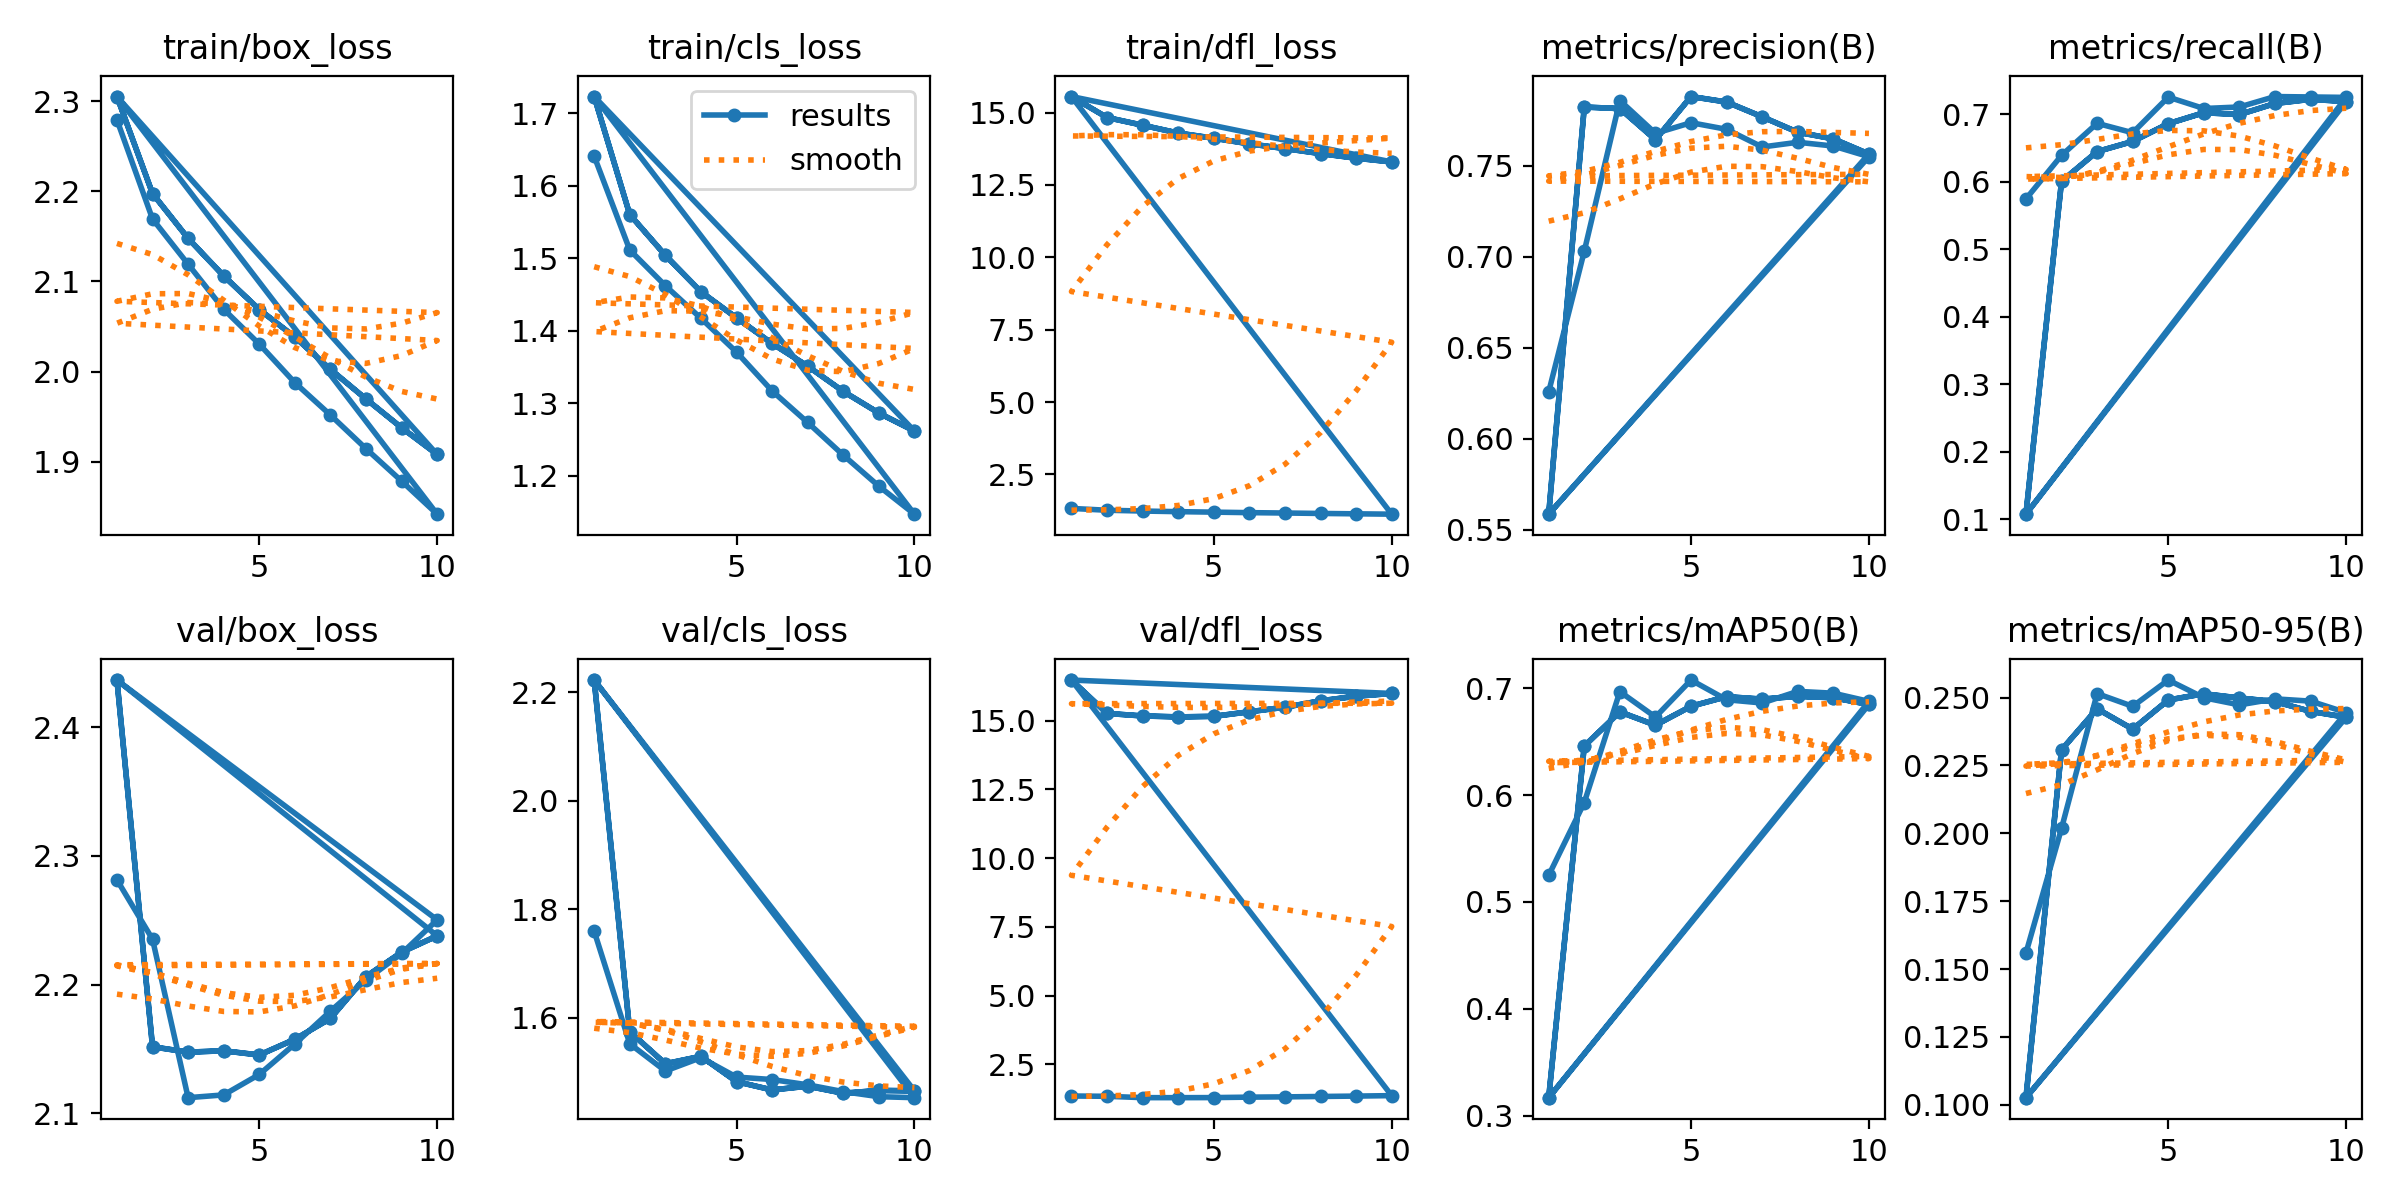

The table this chart was drawn from, first rows:
epoch, time, train/box_loss, train/cls_loss, train/dfl_loss, metrics/precision(B), metrics/recall(B), metrics/mAP50(B), metrics/mAP50-95(B), val/box_loss, val/cls_loss, val/dfl_loss, lr/pg0, lr/pg1, lr/pg2
1, 256.1, 2.279, 1.641, 1.325, 0.6258, 0.5745, 0.5248, 0.1559, 2.281, 1.759, 1.352, 0.07001, 0.003332, 0.003332
2, 501.3, 2.169, 1.512, 1.262, 0.7032, 0.639, 0.593, 0.2018, 2.235, 1.552, 1.341, 0.03935, 0.006006, 0.006006
3, 740.4, 2.119, 1.462, 1.234, 0.786, 0.6865, 0.6968, 0.2515, 2.112, 1.502, 1.292, 0.008029, 0.008019, 0.008019
4, 981.7, 2.069, 1.417, 1.213, 0.7679, 0.6725, 0.673, 0.2468, 2.114, 1.527, 1.291, 0.00703, 0.00703, 0.00703
5, 1224, 2.03, 1.371, 1.196, 0.7738, 0.7253, 0.7077, 0.2565, 2.13, 1.491, 1.294, 0.00604, 0.00604, 0.00604
6, 1465, 1.988, 1.317, 1.179, 0.7701, 0.7084, 0.6892, 0.25, 2.154, 1.486, 1.31, 0.00505, 0.00505, 0.00505
7, 1705, 1.952, 1.274, 1.166, 0.7604, 0.7107, 0.6862, 0.2473, 2.179, 1.477, 1.32, 0.00406, 0.00406, 0.00406
8, 1943, 1.914, 1.229, 1.151, 0.763, 0.7261, 0.6971, 0.2495, 2.204, 1.464, 1.334, 0.00307, 0.00307, 0.00307
9, 2182, 1.879, 1.186, 1.138, 0.761, 0.7256, 0.6954, 0.2487, 2.224, 1.455, 1.348, 0.00208, 0.00208, 0.00208
10, 2420, 1.842, 1.147, 1.126, 0.7551, 0.7249, 0.6877, 0.2445, 2.25, 1.453, 1.365, 0.00109, 0.00109, 0.00109
1, 263.4, 2.305, 1.723, 15.56, 0.5586, 0.1074, 0.3167, 0.1026, 2.437, 2.222, 16.47, 0.07001, 0.003332, 0.003332
2, 516.2, 2.197, 1.56, 14.83, 0.7824, 0.6006, 0.6458, 0.2308, 2.152, 1.575, 15.26, 0.03935, 0.006006, 0.006006
3, 763.7, 2.148, 1.504, 14.57, 0.7815, 0.6446, 0.6779, 0.2459, 2.148, 1.515, 15.17, 0.008029, 0.008019, 0.008019
4, 1010, 2.106, 1.454, 14.3, 0.7644, 0.6596, 0.6654, 0.2384, 2.149, 1.529, 15.13, 0.00703, 0.00703, 0.00703
5, 1256, 2.069, 1.418, 14.12, 0.7882, 0.686, 0.6831, 0.2491, 2.145, 1.483, 15.15, 0.00604, 0.00604, 0.00604
6, 1502, 2.038, 1.383, 13.92, 0.7851, 0.7022, 0.6921, 0.2514, 2.158, 1.467, 15.32, 0.00505, 0.00505, 0.00505
7, 1747, 2.002, 1.351, 13.76, 0.777, 0.6995, 0.6898, 0.2499, 2.174, 1.474, 15.48, 0.00406, 0.00406, 0.00406
8, 1994, 1.97, 1.316, 13.58, 0.7685, 0.7159, 0.6924, 0.2485, 2.206, 1.461, 15.72, 0.00307, 0.00307, 0.00307
9, 2239, 1.938, 1.287, 13.43, 0.7649, 0.722, 0.6911, 0.2449, 2.225, 1.466, 15.88, 0.00208, 0.00208, 0.00208
10, 2486, 1.908, 1.262, 13.3, 0.7566, 0.7187, 0.6848, 0.2428, 2.238, 1.466, 15.99, 0.00109, 0.00109, 0.00109
1, 511.4, 2.305, 1.723, 15.56, 0.5586, 0.1074, 0.3167, 0.1026, 2.437, 2.222, 16.47, 0.07001, 0.003332, 0.003332
2, 983.4, 2.197, 1.56, 14.83, 0.7824, 0.6006, 0.6458, 0.2308, 2.152, 1.575, 15.26, 0.03935, 0.006006, 0.006006
3, 1440, 2.148, 1.504, 14.57, 0.7815, 0.6446, 0.6779, 0.2459, 2.148, 1.515, 15.17, 0.008029, 0.008019, 0.008019
4, 1902, 2.106, 1.454, 14.3, 0.7644, 0.6596, 0.6654, 0.2384, 2.149, 1.529, 15.13, 0.00703, 0.00703, 0.00703
5, 2361, 2.069, 1.418, 14.12, 0.7882, 0.686, 0.6831, 0.2491, 2.145, 1.483, 15.15, 0.00604, 0.00604, 0.00604
6, 2810, 2.038, 1.383, 13.92, 0.7851, 0.7022, 0.6921, 0.2514, 2.158, 1.467, 15.32, 0.00505, 0.00505, 0.00505
7, 3259, 2.002, 1.351, 13.76, 0.777, 0.6995, 0.6898, 0.2499, 2.174, 1.474, 15.48, 0.00406, 0.00406, 0.00406
8, 3710, 1.97, 1.316, 13.58, 0.7685, 0.7159, 0.6924, 0.2485, 2.206, 1.461, 15.72, 0.00307, 0.00307, 0.00307
9, 4161, 1.938, 1.287, 13.43, 0.7649, 0.722, 0.6911, 0.2449, 2.225, 1.466, 15.88, 0.00208, 0.00208, 0.00208
10, 4612, 1.908, 1.262, 13.3, 0.7566, 0.7187, 0.6848, 0.2428, 2.238, 1.466, 15.99, 0.00109, 0.00109, 0.00109
